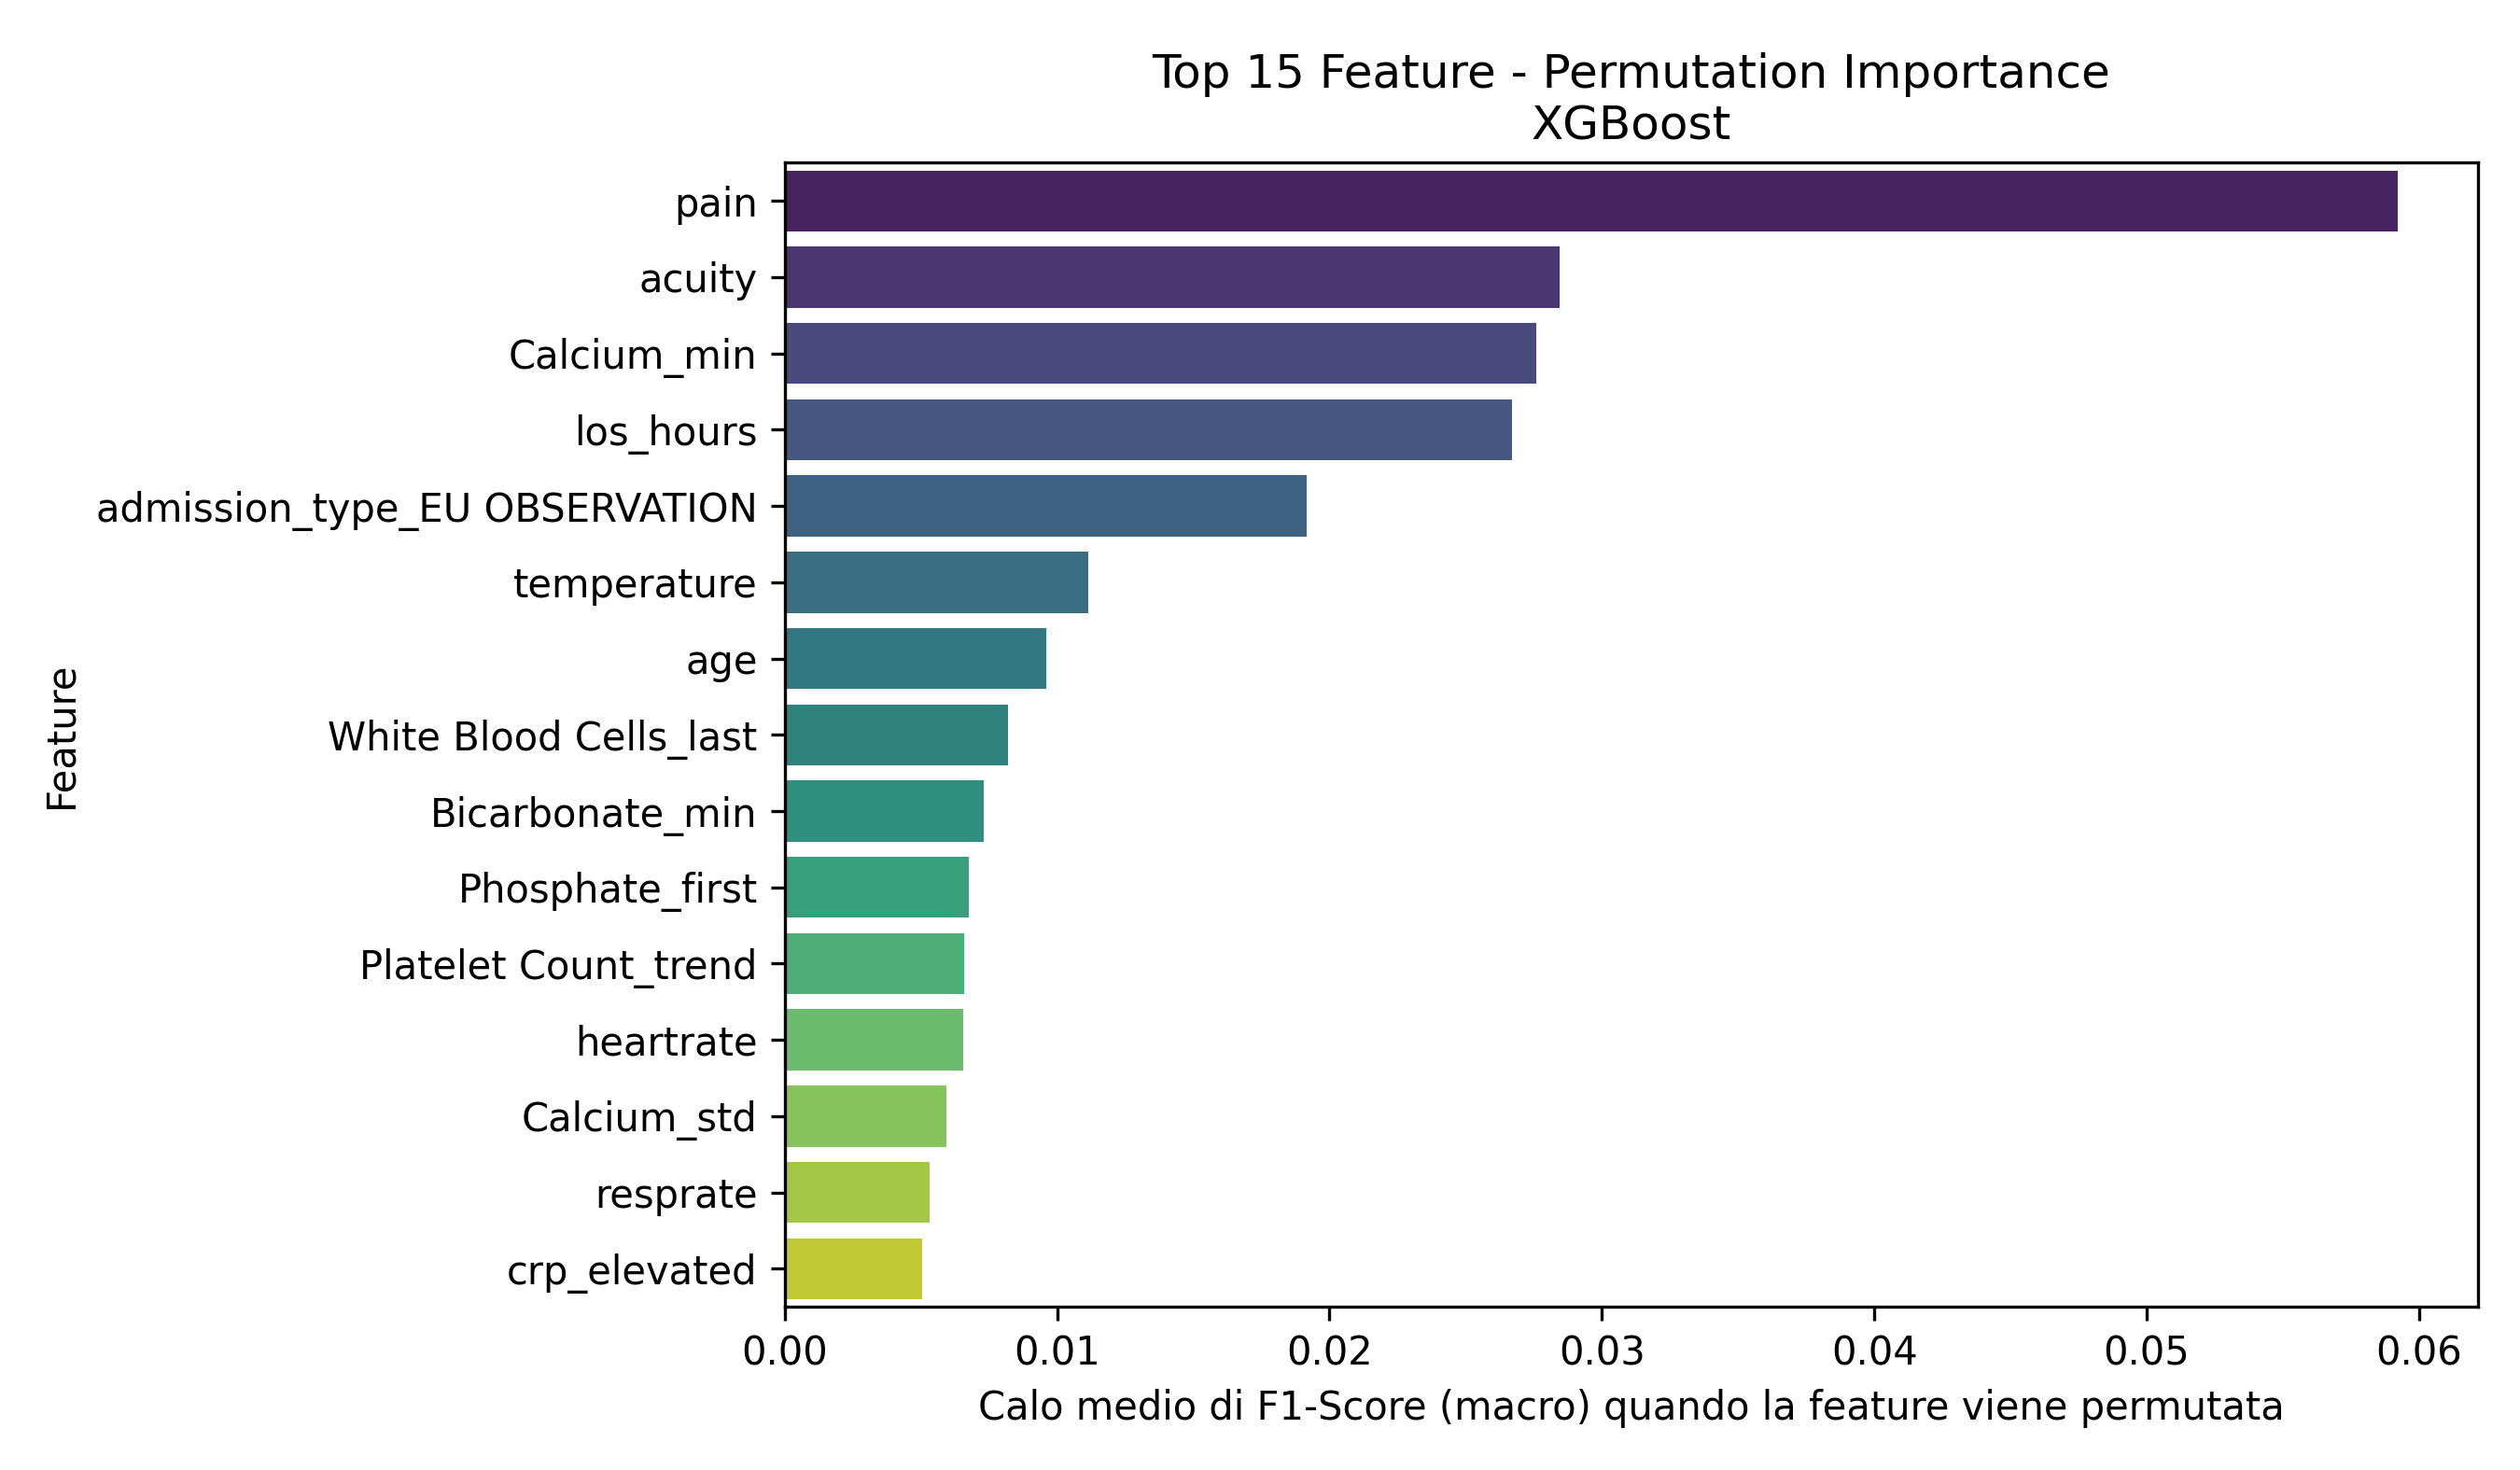

Data behind this chart, as committed beside it:
Feature, Importanza_Media
pain, 0.0592
acuity, 0.02844
Calcium_min, 0.02758
los_hours, 0.0267
admission_type_EU OBSERVATION, 0.01914
temperature, 0.01115
age, 0.009587
White Blood Cells_last, 0.008184
Bicarbonate_min, 0.007312
Phosphate_first, 0.006763
Platelet Count_trend, 0.00659
heartrate, 0.00656
Calcium_std, 0.005924
resprate, 0.005304
crp_elevated, 0.005036
dbp, 0.004814
gender_M, 0.004672
admission_type_OBSERVATION ADMIT, 0.004591
Hematocrit_max, 0.004306
Magnesium_min, 0.003937
pain_is_missing, 0.003739
Magnesium_std, 0.003299
Calcium_max, 0.003272
White Blood Cells_max, 0.003236
Bicarbonate_std, 0.002995
Phosphate_std, 0.002927
Mean Corpuscular Volume_max, 0.002681
admission_type_SURGICAL SAME DAY ADMISSI…, 0.002638
White Blood Cells_trend, 0.002625
Phosphate_count, 0.002452
race_BLACK/AFRICAN AMERICAN, 0.002415
Platelet Count_min, 0.002256
Magnesium_trend, 0.002164
Magnesium_max, 0.002058
Phosphate_min, 0.00202
White Blood Cells_std, 0.001948
Mean Corpuscular Volume_std, 0.001901
heartrate_is_missing, 0.001797
Hemoglobin_std, 0.001735
Bicarbonate_trend, 0.001623
o2sat, 0.001612
Bicarbonate_max, 0.001482
race_HISPANIC/LATINO - PUERTO RICAN, 0.001161
Platelet Count_count, 0.001126
Mean Corpuscular Volume_trend, 0.001068
admission_type_ELECTIVE, 0.001035
dbp_is_missing, 0.001031
Magnesium_count, 0.0009872
sbp_is_missing, 0.0009414
admission_type_URGENT, 0.0008942
Phosphate_last, 0.0008049
Phosphate_trend, 0.0007222
resprate_is_missing, 0.0004865
admission_type_DIRECT EMER., 0.000478
race_ASIAN - CHINESE, 0.0004359
Red Blood Cells_mean_is_missing, 0.0004094
Red Blood Cells_min, 0.0002292
Hematocrit_mean_is_missing, 0.0001242
Hemoglobin_count, 0.0001154
Platelet Count_mean_is_missing, 8.468528868026405e-05
... 37 more rows
